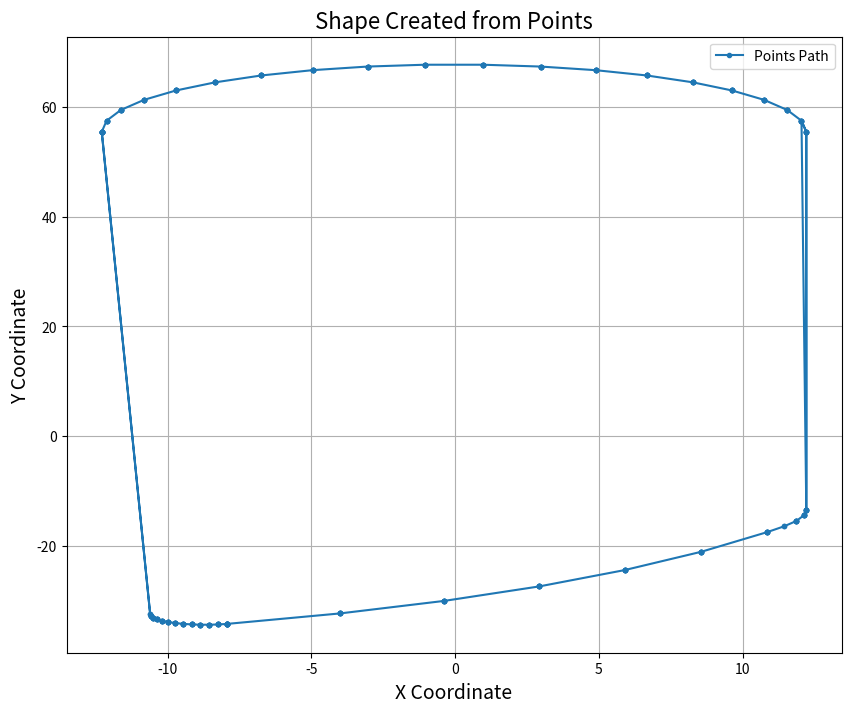

Source code (Python):
import matplotlib.pyplot as plt

# 提取点的坐标
a = [(-10.60479736328125, -32.4033317565918), (-10.573566436767578, -32.71335220336914), (-10.573566436767578, -32.71335220336914), (-10.573566436767578, -32.71335220336914), (-10.573566436767578, -32.71335220336914), (-10.573566436767578, -32.71335220336914), (-10.573566436767578, -32.71335220336914), (-10.492622375488281, -33.01423645019531), (-10.492622375488281, -33.01423645019531), (-10.492622375488281, -33.01423645019531), (-10.492622375488281, -33.01423645019531), (-10.492622375488281, -33.01423645019531), (-10.492622375488281, -33.01423645019531), (-10.364055633544922, -33.29804229736328), (-10.364055633544922, -33.29804229736328), (-10.364055633544922, -33.29804229736328), (-10.364055633544922, -33.29804229736328), (-10.364055633544922, -33.29804229736328), (-10.364055633544922, -33.29804229736328), (-10.191261291503906, -33.55733871459961), (-10.191261291503906, -33.55733871459961), (-10.191261291503906, -33.55733871459961), (-10.191261291503906, -33.55733871459961), (-10.191261291503906, -33.55733871459961), (-10.191261291503906, -33.55733871459961), (-9.978832244873047, -33.7852668762207), (-9.978832244873047, -33.7852668762207), (-9.978832244873047, -33.7852668762207), (-9.978832244873047, -33.7852668762207), (-9.978832244873047, -33.7852668762207), (-9.978832244873047, -33.7852668762207), (-9.732303619384766, -33.97582244873047), (-9.732303619384766, -33.97582244873047), (-9.732303619384766, -33.97582244873047), (-9.732303619384766, -33.97582244873047), (-9.732303619384766, -33.97582244873047), (-9.732303619384766, -33.97582244873047), (-9.458183288574219, -34.124000549316406), (-9.458183288574219, -34.124000549316406), (-9.458183288574219, -34.124000549316406), (-9.458183288574219, -34.124000549316406), (-9.458183288574219, -34.124000549316406), (-9.458183288574219, -34.124000549316406), (-9.163738250732422, -34.22589111328125), (-9.163738250732422, -34.22589111328125), (-9.163738250732422, -34.22589111328125), (-9.163738250732422, -34.22589111328125), (-9.163738250732422, -34.22589111328125), (-9.163738250732422, -34.22589111328125), (-8.85665512084961, -34.27882385253906), (-8.85665512084961, -34.27882385253906), (-8.85665512084961, -34.27882385253906), (-8.85665512084961, -34.27882385253906), (-8.85665512084961, -34.27882385253906), (-8.85665512084961, -34.27882385253906), (-8.545101165771484, -34.2813835144043), (-8.545101165771484, -34.2813835144043), (-8.545101165771484, -34.2813835144043), (-8.545101165771484, -34.2813835144043), (-8.545101165771484, -34.2813835144043), (-8.545101165771484, -34.2813835144043), (-8.23724365234375, -34.2335090637207), (-8.23724365234375, -34.2335090637207), (-8.23724365234375, -34.2335090637207), (-8.23724365234375, -34.2335090637207), (-8.23724365234375, -34.2335090637207), (-8.23724365234375, -34.2335090637207), (-7.941127777099609, -34.136470794677734), (-7.941127777099609, -34.136470794677734), (-7.941127777099609, -34.136470794677734), (-7.941127777099609, -34.136470794677734), (-7.941127777099609, -34.136470794677734), (-7.941127777099609, -34.136470794677734), (-7.941127777099609, -34.136470794677734), (-7.941127777099609, -34.136470794677734), (-7.941127777099609, -34.136470794677734), (-7.941127777099609, -34.136470794677734), (-7.941127777099609, -34.136470794677734), (-7.941127777099609, -34.136470794677734), (-4.010379791259766, -32.23027038574219), (-4.010379791259766, -32.23027038574219), (-4.010379791259766, -32.23027038574219), (-4.010379791259766, -32.23027038574219), (-4.010379791259766, -32.23027038574219), (-4.010379791259766, -32.23027038574219), (-0.3801002502441406, -29.948589324951172), (-0.3801002502441406, -29.948589324951172), (-0.3801002502441406, -29.948589324951172), (-0.3801002502441406, -29.948589324951172), (-0.3801002502441406, -29.948589324951172), (-0.3801002502441406, -29.948589324951172), (2.9245033264160156, -27.31491470336914), (2.9245033264160156, -27.31491470336914), (2.9245033264160156, -27.31491470336914), (2.9245033264160156, -27.31491470336914), (2.9245033264160156, -27.31491470336914), (2.9245033264160156, -27.31491470336914), (5.901634216308594, -24.33739471435547), (5.901634216308594, -24.33739471435547), (5.901634216308594, -24.33739471435547), (5.901634216308594, -24.33739471435547), (5.901634216308594, -24.33739471435547), (5.901634216308594, -24.33739471435547), (8.56781005859375, -21.00374984741211), (8.56781005859375, -21.00374984741211), (8.56781005859375, -21.00374984741211), (8.56781005859375, -21.00374984741211), (8.56781005859375, -21.00374984741211), (8.56781005859375, -21.00374984741211), (10.866046905517578, -17.41881561279297), (10.866046905517578, -17.41881561279297), (10.866046905517578, -17.41881561279297), (10.866046905517578, -17.41881561279297), (10.866046905517578, -17.41881561279297), (10.866046905517578, -17.41881561279297), (11.452495574951172, -16.364704132080078), (11.452495574951172, -16.364704132080078), (11.874614715576172, -15.399051666259766), (11.874614715576172, -15.399051666259766), (11.874614715576172, -15.399051666259766), (11.874614715576172, -15.399051666259766), (11.874614715576172, -15.399051666259766), (11.874614715576172, -15.399051666259766), (12.132644653320312, -14.377189636230469), (12.132644653320312, -14.377189636230469), (12.132644653320312, -14.377189636230469), (12.132644653320312, -14.377189636230469), (12.132644653320312, -14.377189636230469), (12.132644653320312, -14.377189636230469), (12.219371795654297, -13.326866149902344), (12.219371795654297, -13.326866149902344), (12.219371795654297, -13.326866149902344), (12.219371795654297, -13.326866149902344), (12.219371795654297, 55.40940856933594), (12.219371795654297, 55.40940856933594), (12.219371795654297, 55.40940856933594), (12.219371795654297, 55.40940856933594), (12.219371795654297, -13.326866149902344), (12.219371795654297, -13.326866149902344), (12.052238464355469, 57.42645263671875), (12.052238464355469, 57.42645263671875), (12.219371795654297, 55.40940856933594), (12.219371795654297, 55.40940856933594), (12.052238464355469, 57.42645263671875), (12.052238464355469, 57.42645263671875), (11.555374145507812, 59.38848876953125), (11.555374145507812, 59.38848876953125), (12.052238464355469, 57.42645263671875), (12.052238464355469, 57.42645263671875), (11.555374145507812, 59.38848876953125), (11.555374145507812, 59.38848876953125), (10.742366790771484, 61.241973876953125), (10.742366790771484, 61.241973876953125), (11.555374145507812, 59.38848876953125), (11.555374145507812, 59.38848876953125), (10.742366790771484, 61.241973876953125), (10.742366790771484, 61.241973876953125), (9.635387420654297, 62.936370849609375), (9.635387420654297, 62.936370849609375), (10.742366790771484, 61.241973876953125), (10.742366790771484, 61.241973876953125), (9.635387420654297, 62.936370849609375), (9.635387420654297, 62.936370849609375), (8.264602661132812, 64.42544555664062), (8.264602661132812, 64.42544555664062), (9.635387420654297, 62.936370849609375), (9.635387420654297, 62.936370849609375), (8.264602661132812, 64.42544555664062), (8.264602661132812, 64.42544555664062), (6.667377471923828, 65.66859436035156), (6.667377471923828, 65.66859436035156), (8.264602661132812, 64.42544555664062), (8.264602661132812, 64.42544555664062), (6.667377471923828, 65.66859436035156), (6.667377471923828, 65.66859436035156), (4.887401580810547, 66.63188171386719), (4.887401580810547, 66.63188171386719), (6.667377471923828, 65.66859436035156), (6.667377471923828, 65.66859436035156), (4.887401580810547, 66.63188171386719), (4.887401580810547, 66.63188171386719), (2.9730796813964844, 67.28907775878906), (2.9730796813964844, 67.28907775878906), (4.887401580810547, 66.63188171386719), (4.887401580810547, 66.63188171386719), (2.9730796813964844, 67.28907775878906), (2.9730796813964844, 67.28907775878906), (0.9767417907714844, 67.62220764160156), (0.9767417907714844, 67.62220764160156), (2.9730796813964844, 67.28907775878906), (2.9730796813964844, 67.28907775878906), (0.9767417907714844, 67.62220764160156), (0.9767417907714844, 67.62220764160156), (-1.0472526550292969, 67.62220764160156), (-1.0472526550292969, 67.62220764160156), (0.9767417907714844, 67.62220764160156), (0.9767417907714844, 67.62220764160156), (-1.0472526550292969, 67.62220764160156), (-1.0472526550292969, 67.62220764160156), (-3.043590545654297, 67.28907775878906), (-3.043590545654297, 67.28907775878906), (-1.0472526550292969, 67.62220764160156), (-1.0472526550292969, 67.62220764160156), (-3.043590545654297, 67.28907775878906), (-3.043590545654297, 67.28907775878906), (-4.957912445068359, 66.63188171386719), (-4.957912445068359, 66.63188171386719), (-3.043590545654297, 67.28907775878906), (-3.043590545654297, 67.28907775878906), (-4.957912445068359, 66.63188171386719), (-4.957912445068359, 66.63188171386719), (-6.737945556640625, 65.66859436035156), (-6.737945556640625, 65.66859436035156), (-4.957912445068359, 66.63188171386719), (-4.957912445068359, 66.63188171386719), (-6.737945556640625, 65.66859436035156), (-6.737945556640625, 65.66859436035156), (-8.335113525390625, 64.42544555664062), (-8.335113525390625, 64.42544555664062), (-6.737945556640625, 65.66859436035156), (-6.737945556640625, 65.66859436035156), (-8.335113525390625, 64.42544555664062), (-8.335113525390625, 64.42544555664062), (-9.705902099609375, 62.936370849609375), (-9.705902099609375, 62.936370849609375), (-8.335113525390625, 64.42544555664062), (-8.335113525390625, 64.42544555664062), (-9.705902099609375, 62.936370849609375), (-9.705902099609375, 62.936370849609375), (-10.812877655029297, 61.241973876953125), (-10.812877655029297, 61.241973876953125), (-9.705902099609375, 62.936370849609375), (-9.705902099609375, 62.936370849609375), (-10.812877655029297, 61.241973876953125), (-10.812877655029297, 61.241973876953125), (-11.625946044921875, 59.38848876953125), (-11.625946044921875, 59.38848876953125), (-10.812877655029297, 61.241973876953125), (-10.812877655029297, 61.241973876953125), (-11.625946044921875, 59.38848876953125), (-11.625946044921875, 59.38848876953125), (-12.122749328613281, 57.42645263671875), (-12.122749328613281, 57.42645263671875), (-11.625946044921875, 59.38848876953125), (-11.625946044921875, 59.38848876953125), (-12.122749328613281, 57.42645263671875), (-12.122749328613281, 57.42645263671875), (-12.28988265991211, 55.40940856933594), (-12.28988265991211, 55.40940856933594), (-12.28988265991211, 55.40940856933594), (-12.122749328613281, 57.42645263671875), (-12.122749328613281, 57.42645263671875), (-12.28988265991211, 55.40940856933594), (-12.28988265991211, 55.40940856933594), (-12.28988265991211, 55.40940856933594), (-12.28988265991211, 55.40940856933594), (-12.28988265991211, 55.40940856933594), (-12.28988265991211, 55.40940856933594), (-10.60479736328125, -32.4033317565918), (-12.28988265991211, 55.40940856933594), (-12.28988265991211, 55.40940856933594), (-12.28988265991211, 55.40940856933594)]

# 分离 X 和 Y 坐标
x_coords, y_coords = zip(*a)

# 绘制图形
plt.figure(figsize=(10, 8))
plt.plot(x_coords, y_coords, '-o', markersize=3, label='Points Path')
plt.title("Shape Created from Points", fontsize=16)
plt.xlabel("X Coordinate", fontsize=14)
plt.ylabel("Y Coordinate", fontsize=14)
plt.grid(True)
plt.legend()
plt.show()
